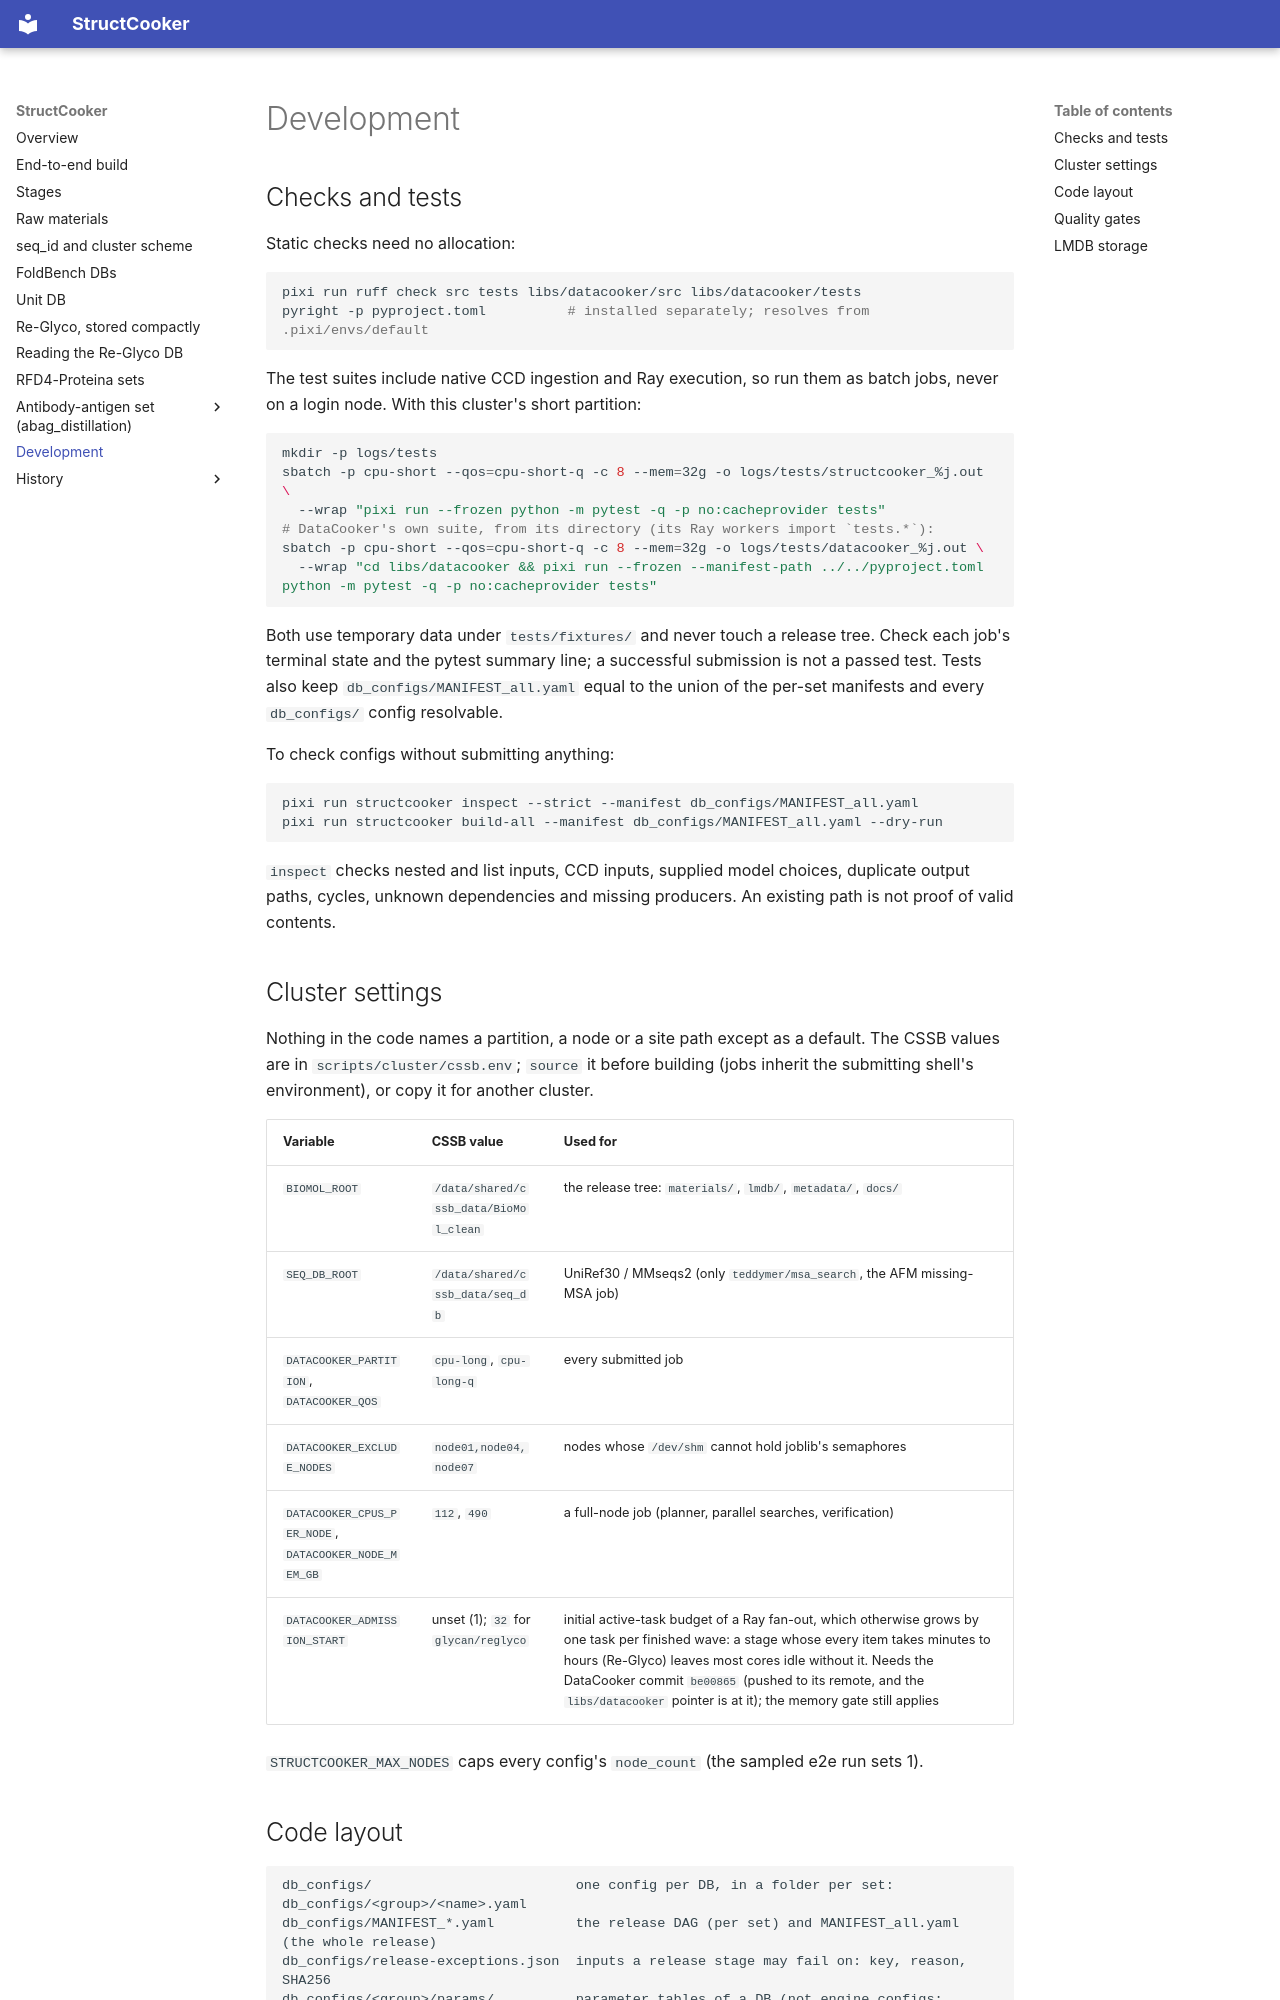

repository: SanggeunParrk/StructCooker · page: development/index.html · generator: mkdocs

# Development

## Checks and tests

Static checks need no allocation:

```bash
pixi run ruff check src tests libs/datacooker/src libs/datacooker/tests
pyright -p pyproject.toml          # installed separately; resolves from .pixi/envs/default
```

The test suites include native CCD ingestion and Ray execution, so run them as batch jobs,
never on a login node. With this cluster's short partition:

```bash
mkdir -p logs/tests
sbatch -p cpu-short --qos=cpu-short-q -c 8 --mem=32g -o logs/tests/structcooker_%j.out \
  --wrap "pixi run --frozen python -m pytest -q -p no:cacheprovider tests"
# DataCooker's own suite, from its directory (its Ray workers import `tests.*`):
sbatch -p cpu-short --qos=cpu-short-q -c 8 --mem=32g -o logs/tests/datacooker_%j.out \
  --wrap "cd libs/datacooker && pixi run --frozen --manifest-path ../../pyproject.toml python -m pytest -q -p no:cacheprovider tests"
```

Both use temporary data under `tests/fixtures/` and never touch a release tree. Check each
job's terminal state and the pytest summary line; a successful submission is not a passed
test. Tests also keep `db_configs/MANIFEST_all.yaml` equal to the union of the per-set manifests and
every `db_configs/` config resolvable.

To check configs without submitting anything:

```bash
pixi run structcooker inspect --strict --manifest db_configs/MANIFEST_all.yaml
pixi run structcooker build-all --manifest db_configs/MANIFEST_all.yaml --dry-run
```

`inspect` checks nested and list inputs, CCD inputs, supplied model choices, duplicate output
paths, cycles, unknown dependencies and missing producers. An existing path is not proof of
valid contents.

## Cluster settings

Nothing in the code names a partition, a node or a site path except as a default. The CSSB
values are in `scripts/cluster/cssb.env`; `source` it before building (jobs inherit the
submitting shell's environment), or copy it for another cluster.

| Variable | CSSB value | Used for |
|---|---|---|
| `BIOMOL_ROOT` | `/data/shared/cssb_data/BioMol_clean` | the release tree: `materials/`, `lmdb/`, `metadata/`, `docs/` |
| `SEQ_DB_ROOT` | `/data/shared/cssb_data/seq_db` | UniRef30 / MMseqs2 (only `teddymer/msa_search`, the AFM missing-MSA job) |
| `DATACOOKER_PARTITION`, `DATACOOKER_QOS` | `cpu-long`, `cpu-long-q` | every submitted job |
| `DATACOOKER_EXCLUDE_NODES` | `node01,node04,node07` | nodes whose `/dev/shm` cannot hold joblib's semaphores |
| `DATACOOKER_CPUS_PER_NODE`, `DATACOOKER_NODE_MEM_GB` | `112`, `490` | a full-node job (planner, parallel searches, verification) |
| `DATACOOKER_ADMISSION_START` | unset (1); `32` for `glycan/reglyco` | initial active-task budget of a Ray fan-out, which otherwise grows by one task per finished wave: a stage whose every item takes minutes to hours (Re-Glyco) leaves most cores idle without it. Needs the DataCooker commit `be00865` (pushed to its remote, and the `libs/datacooker` pointer is at it); the memory gate still applies |

`STRUCTCOOKER_MAX_NODES` caps every config's `node_count` (the sampled e2e run sets 1).
